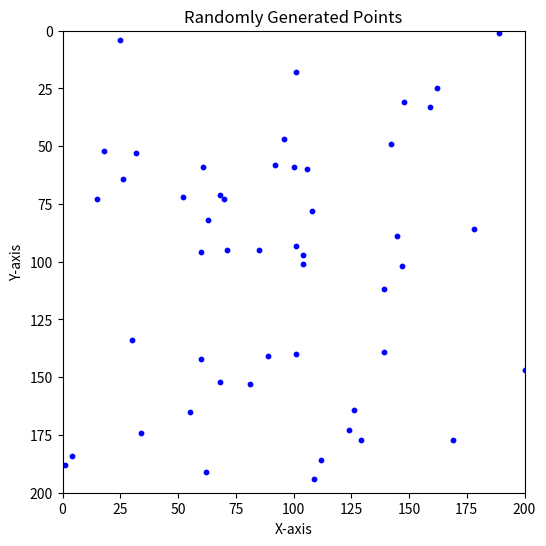

Python code for this plot:
import matplotlib.pyplot as plt
import random

# Number of random points to generate
num_points = 50

# Initialize an empty list to store (x, y) coordinate pairs
points = []

# Generate random (x, y) coordinate pairs and save them in the list
for _ in range(num_points):
    x = random.randint(0, 200)
    y = random.randint(0, 200)
    points.append([x, y])

# Create a scatter plot to visualize the random points
plt.figure(figsize=(6, 6))
# Extract x and y coordinates from the list of points using list comprehension
x_coordinates = [point[0] for point in points]
y_coordinates = [point[1] for point in points]
plt.scatter(x_coordinates, y_coordinates, c='blue', marker='o', s=10)
plt.xlim(0, 200)
plt.ylim(0, 200)
plt.gca().invert_yaxis()
plt.gca().set_aspect('equal', adjustable='box')
plt.xlabel('X-axis')
plt.ylabel('Y-axis')
plt.title('Randomly Generated Points')
plt.show()
